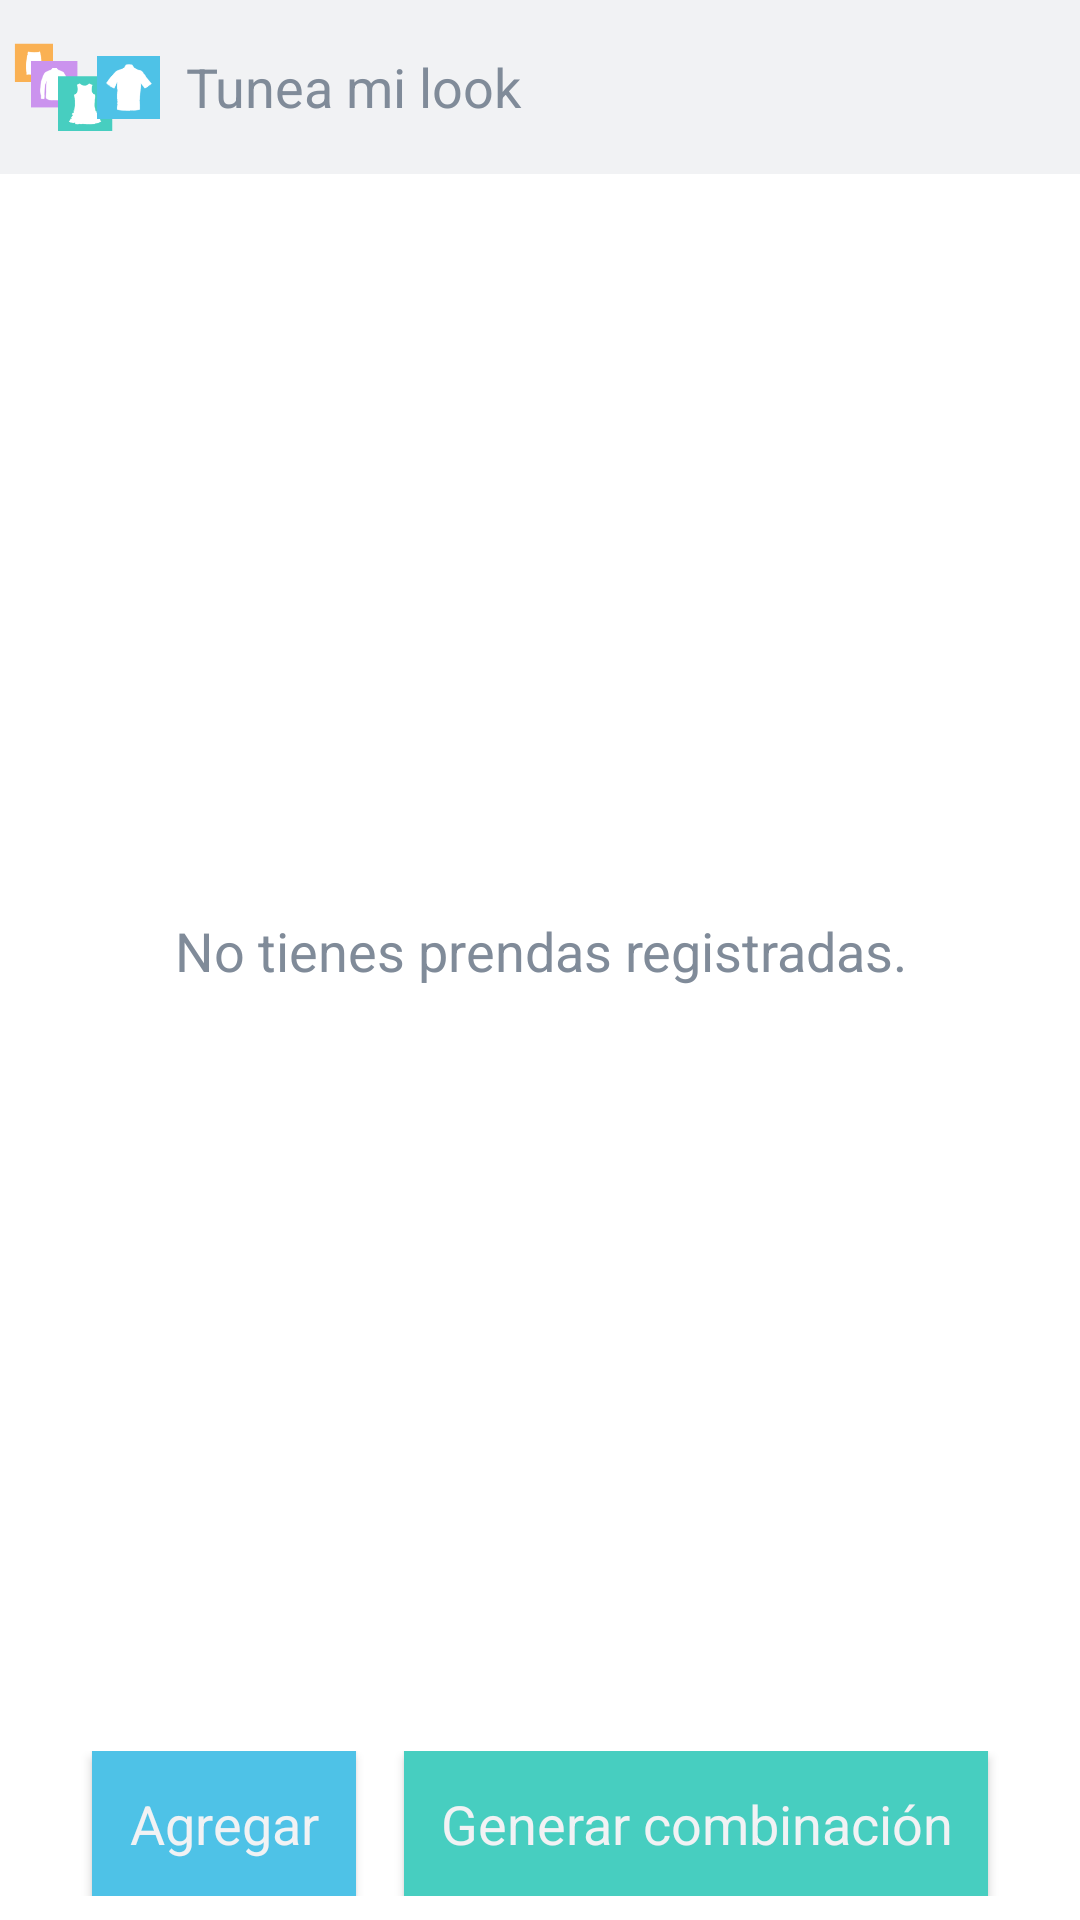

Write the Android layout XML for this screen, with the resource values it uses.
<!-- AndroidManifest.xml: application theme AppTheme -->
<!-- res/layout/main.xml -->
<?xml version="1.0" encoding="utf-8"?>
<LinearLayout xmlns:android="http://schemas.android.com/apk/res/android"
    android:background="#fff"
    android:layout_width="match_parent"
    android:layout_height="match_parent"
    android:orientation="vertical">

    <include layout="@layout/element__header" />

    <RelativeLayout
        android:layout_width="match_parent"
        android:layout_height="fill_parent">

        <LinearLayout
            android:id="@+id/main__foot"
            android:layout_alignParentBottom="true"
            android:padding="8dp"
            android:orientation="horizontal"
            android:gravity="center_horizontal"
            android:layout_width="match_parent"
            android:layout_height="wrap_content">

            <Button
                android:textAppearance="@style/TextAppearance.AppCompat.Medium"
                android:textAllCaps="false"
                android:padding="12dp"
                android:id="@+id/main__buttonAgregarPrenda"
                android:textColor="#f1f2f4"
                android:background="#4ec2e7"
                android:layout_marginRight="16dp"
                android:layout_marginEnd="16dp"
                android:text="Agregar"
                android:layout_width="wrap_content"
                android:layout_height="wrap_content" />

            <Button
                android:textAppearance="@style/TextAppearance.AppCompat.Medium"
                android:textAllCaps="false"
                android:padding="12dp"
                android:textColor="#f1f2f4"
                android:background="#47cec0"
                android:text="Generar combinación"
                android:layout_width="wrap_content"
                android:layout_height="wrap_content" />

        </LinearLayout>

        <ListView
            android:visibility="gone"
            android:layout_above="@id/main__foot"
            android:id="@+id/main__listViewPrendas"
            android:layout_width="match_parent"
            android:layout_height="fill_parent" />

        <TextView
            android:layout_above="@id/main__foot"
            android:gravity="center"
            android:textColor="#808b99"
            android:text="No tienes prendas registradas."
            android:textAppearance="@style/TextAppearance.AppCompat.Medium"
            android:id="@+id/main__textViewPrendas"
            android:layout_width="match_parent"
            android:layout_height="fill_parent" />

    </RelativeLayout>

</LinearLayout>
<!-- res/layout/element__header.xml (included above) -->
<?xml version="1.0" encoding="utf-8"?>
<LinearLayout xmlns:android="http://schemas.android.com/apk/res/android"
    android:background="#f1f2f4"
    android:layout_width="match_parent"
    android:layout_height="wrap_content"
    android:padding="4dp"
    android:orientation="horizontal">

    <ImageView
        android:layout_marginRight="8dp"
        android:layout_marginEnd="8dp"
        android:src="@drawable/logo_single"
        android:contentDescription="@string/app_name"
        android:layout_width="50dp"
        android:layout_height="50dp" />

    <TextView
        android:id="@+id/activity_title"
        android:textAppearance="@style/TextAppearance.AppCompat.Medium"
        android:textColor="#808b99"
        android:text="@string/app_name"
        android:layout_gravity="center_vertical"
        android:gravity="center_vertical"
        android:layout_width="wrap_content"
        android:layout_height="50dp" />

</LinearLayout>
<!-- resources referenced by this layout -->
<resources>
  <!-- drawable logo_single: png bitmap (drawable, 7285 bytes) -->
  <string name="app_name">Tunea mi look</string>
  <style name="AppTheme" parent="Theme.AppCompat.Light.NoActionBar">
          <item name="colorPrimary">#4ec2e7</item>
          <item name="colorPrimaryDark">#3bb1d9</item>
          <item name="colorAccent">#47cec0</item>
      </style>
</resources>
